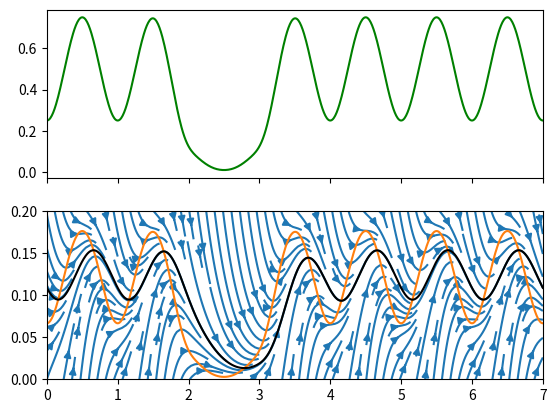

Write Python code to recreate this figure.
# -*- coding: utf-8 -*-
"""
Created on Wed Aug  3 15:35:42 2022

[redacted]
"""


import numpy as np
import matplotlib.pyplot as plt
from scipy.special import expit
from scipy.integrate import solve_ivp


dens= 2
tmax = 7
t0 = 2.5
ite = 10
slow = 0.5
U = 7

s = np.linspace(0.,0.2,201)
t = np.linspace(0,tmax,100*tmax + 1)


T,S = np.meshgrid(t,s)
Vt = np.ones_like(T)

def A(t):
    As =  1  - 0.5*np.cos(2*np.pi*t)
    Au = expit(ite* (t - 0.5 - t0))  + expit(-ite*(t - t0+0.5))
    return  Au * As

def fn(t,s):
    v = A(t)*(1- s) - U*s

    return slow *v

Vs = fn(T,S)

ncl = A(t)/(A(t) + U)
sol = solve_ivp(fn,[-tmax, tmax], [ ncl[0]], t_eval=t)

fig, ax = plt.subplots(2,1, sharex=True)

ax[0].plot(t, slow * A(t), color = 'green')

ax[1].streamplot(T, S, Vt, Vs, density =dens)   
ax[1].plot(t, ncl)
ax[1].plot(t, sol.y[0], color = 'k')
ax[1].set_ylim(s[0],s[-1])